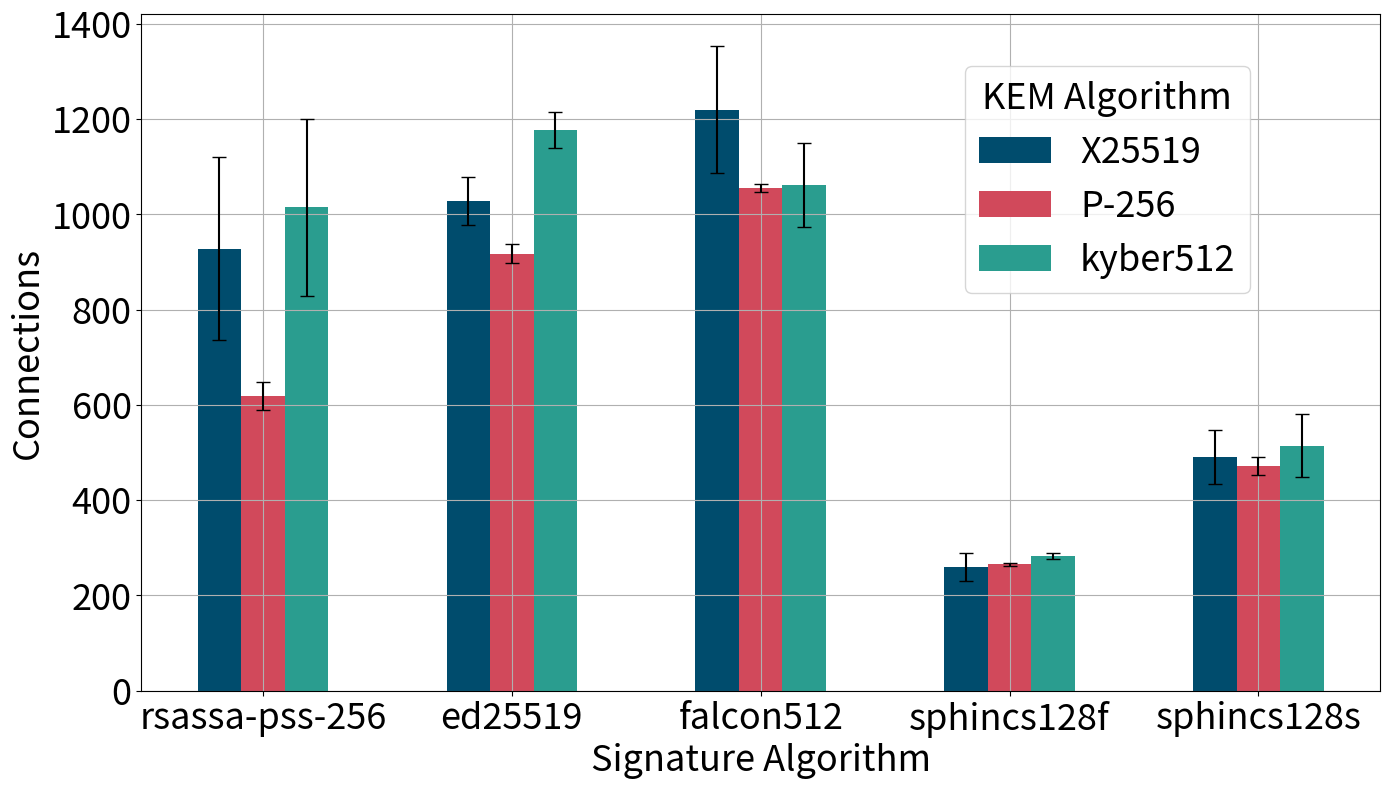

Generate this figure with matplotlib:
import pandas as pd
import numpy as np
import matplotlib.pyplot as plt

data = {
    'Algorithm': [
        'rsassa-pss-256', 'ed25519', 'falcon512', 'sphincs128f', 'sphincs128s'
    ],
    'X25519 run1': [1259.41, 882.74, 1290.91, 245.28, 500],
    'X25519 run2': [1282.41, 883.68, 1264.73, 240, 475],
    'X25519 run3': [915, 884.55, 949.88, 255.87, 462.5],
    'X25519 run4': [832.88, 874.25, 1072.97, 268.29, 475],
    'X25519 run5': [957.08, 992.82, 1294.59, 263.46, 633.33],
    'X25519 run6': [931.02, 1048.67, 860.96, 274.52, 450],
    'X25519 run7': [973.27, 1064.57, 1280.2, 255.34, 542.86],
    'X25519 run8': [1008.6, 1054.56, 1246.79, 224.3, 542.86],
    'X25519 run9': [945.45, 1053.11, 1294.54, 231.48, 292.31],
    'X25519 run10': [1139.52, 1058.44, 1245.91, 226.61, 528.57],
    'X25519 run11': [1021.1, 1048.58, 1280.59, 163.41, 475],
    'X25519 run12': [1004.69, 910.48, 1289.71, 230.48, 542.86],
    'X25519 run13': [840.83, 968.56, 1284.56, 267.48, 542.86],
    'X25519 run14': [1038.6, 1051.42, 1266.91, 275.48, 475],
    'X25519 run15': [881.86, 1050.53, 1281.82, 221.15, 487.5],
    'X25519 run16': [959.17, 1033.39, 1289.88, 205.61, 542.86],
    'X25519 run17': [799.55, 1041.61, 1256.56, 211.54, 475],
    'X25519 run18': [1094.39, 1055.6, 1289.68, 197.82, 475],
    'X25519 run19': [1196.7, 1045.47, 1290.15, 200.46, 475],
    'X25519 run20': [1264.56, 1056.58, 1234.87, 197.69, 542.86],
    'X25519 run21': [1224.64, 1049.29, 1059.09, 268.78, 462.5],
    'X25519 run22': [1098.15, 1032.62, 875.58, 267.59, 557.14],
    'X25519 run23': [1089.57, 1054.63, 1322.92, 284.95, 437.5],
    'X25519 run24': [1062.67, 1060.43, 1255.53, 283.82, 475],
    'X25519 run25': [1067.44, 1047.59, 1298.01, 267.45, 542.86],
    'X25519 run26': [1031.19, 1048.06, 1251.2, 272.12, 542.86],
    'X25519 run27': [1027.4, 1048.66, 1289.16, 277.51, 475],
    'X25519 run28': [1128.04, 1061.47, 1297.78, 273.71, 487.5],
    'X25519 run29': [1099.07, 1049.37, 1292.36, 281.34, 414.29],
    'X25519 run30': [1032.27, 1043.72, 1286.52, 277.03, 462.5],
    'X25519 run31': [717.7, 1038.38, 1271.29, 279.43, 475],
    'X25519 run32': [799.11, 1070.4, 1297.27, 281.64, 433.33],
    'X25519 run33': [842.92, 1059.68, 1277.75, 283.41, 475],
    'X25519 run34': [946.12, 1040.54, 1274.88, 279.9, 542.86],
    'X25519 run35': [917.51, 1051.5, 1242.79, 284.39, 487.5],
    'X25519 run36': [959.72, 1061.14, 1242.26, 284.13, 475],
    'X25519 run37': [945.7, 1053.75, 1267.4, 273.33, 542.86],
    'X25519 run38': [862.44, 1061.68, 1281.17, 280.38, 487.5],
    'X25519 run39': [879.82, 1054.17, 1271.01, 281.16, 475],
    'X25519 run40': [794.67, 1038.04, 1286.73, 273.11, 542.86],
    'X25519 run41': [817.27, 1025.09, 1203.12, 282.21, 542.86],
    'X25519 run42': [674.24, 1022.2, 911.86, 281.64, 542.86],
    'X25519 run43': [655.26, 1018.86, 744.22, 275.94, 487.5],
    'X25519 run44': [787.28, 1034.59, 1277.91, 283.57, 475],
    'X25519 run45': [625.11, 1045.21, 1258.37, 284.8, 542.86],
    'X25519 run46': [713.91, 1036.04, 1287.53, 287.32, 475],
    'X25519 run47': [661.3, 1023.26, 1257.79, 281.25, 292.31],
    'X25519 run48': [633.61, 1043.04, 1288.21, 283.65, 487.5],
    'X25519 run49': [542.61, 1002.54, 1255.53, 278.47, 475],
    'X25519 run50': [390.22, 1056.75, 989.86, 264.15, 475],
    'P-256 run1': [608.37, 940.08, 1040.51, 268.22, 422.22],
    'P-256 run2': [508.79, 897.56, 1055.11, 267.44, 475],
    'P-256 run3': [638.43, 877.9, 1034.81, 271.83, 542.86],
    'P-256 run4': [637.21, 993.57, 1057.14, 265.74, 475],
    'P-256 run5': [477.42, 990.08, 1035.66, 265.42, 475],
    'P-256 run6': [615.54, 899.81, 1052.61, 276.08, 433.33],
    'P-256 run7': [590.5, 872.59, 1058.1, 273.24, 475],
    'P-256 run8': [597.65, 906.2, 1065.07, 267.91, 475],
    'P-256 run9': [617.35, 973.29, 1067.99, 269.34, 475],
    'P-256 run10': [588.78, 915.38, 1067.35, 263.83, 475],
    'P-256 run11': [614.88, 905.68, 1037.94, 266.13, 400],
    'P-256 run12': [628.61, 903.86, 1073.53, 265.83, 522.22],
    'P-256 run13': [654.24, 912.89, 1067.43, 269.03, 450],
    'P-256 run14': [645.35, 910.69, 1058.45, 264.12, 480],
    'P-256 run15': [625.28, 920.05, 1067.05, 264.67, 475],
    'P-256 run16': [632.12, 923.52, 1054.35, 268.77, 475],
    'P-256 run17': [654.43, 925.29, 1049.85, 265.33, 462.86],
    'P-256 run18': [652.9, 925.22, 1064.45, 266.23, 475],
    'P-256 run19': [631.3, 924.17, 1049.45, 262.87, 475],
    'P-256 run20': [647.25, 913.62, 1051.7, 261.47, 462.86],
    'P-256 run21': [622.49, 911.39, 1061.92, 265.49, 475],
    'P-256 run22': [612.95, 908.9, 1056.02, 267.54, 462.86],
    'P-256 run23': [639.37, 916.49, 1061.08, 266.5, 475],
    'P-256 run24': [648.41, 921.06, 1060.45, 262.72, 475],
    'P-256 run25': [617.56, 912.95, 1058.71, 262.76, 475],
    'P-256 run26': [614.52, 913.21, 1046.62, 264.7, 475],
    'P-256 run27': [620.48, 913.54, 1049.87, 263.82, 475],
    'P-256 run28': [619.62, 912.46, 1048.94, 263.33, 475],
    'P-256 run29': [628.19, 911.23, 1060.14, 265.37, 475],
    'P-256 run30': [617.52, 915.38, 1046.63, 263.17, 462.86],
    'P-256 run31': [625.74, 918.25, 1067.09, 263.81, 475],
    'P-256 run32': [631.84, 918.35, 1054.94, 264.9, 475],
    'P-256 run33': [614.93, 919.61, 1047.67, 264.29, 475],
    'P-256 run34': [612.11, 920.78, 1061.01, 264.36, 475],
    'P-256 run35': [620.96, 915.65, 1046.87, 263.77, 475],
    'P-256 run36': [617.21, 913.45, 1056.68, 266.01, 475],
    'P-256 run37': [625.64, 914.89, 1047.56, 264.38, 475],
    'P-256 run38': [629.7, 919.03, 1051.56, 263.46, 475],
    'P-256 run39': [628.68, 917.7, 1044.52, 264.47, 475],
    'P-256 run40': [630.33, 915.86, 1067.32, 263.52, 475],
    'P-256 run41': [621.47, 913.56, 1048.67, 264.1, 475],
    'P-256 run42': [624.14, 914.29, 1045.21, 262.86, 475],
    'P-256 run43': [620.5, 914.23, 1061.57, 264.38, 475],
    'P-256 run44': [622.39, 912.65, 1055.41, 263.56, 475],
    'P-256 run45': [620.12, 912.96, 1062.73, 262.69, 475],
    'P-256 run46': [621.57, 914.02, 1055.04, 264.23, 475],
    'P-256 run47': [618.26, 912.21, 1044.84, 265.58, 475],
    'P-256 run48': [621.39, 913.94, 1063.91, 263.21, 475],
    'P-256 run49': [620.56, 912.14, 1062.84, 263.6, 475],
    'P-256 run50': [623.07, 913.86, 1061.12, 264.03, 475],
    'kyber512 run1': [1075, 1192.28, 1106.35, 273.47, 528.57],
    'kyber512 run2': [1164.14, 1163.93, 1092.77, 277.25, 542.86],
    'kyber512 run3': [1023.67, 1203.34, 1108.15, 283.09, 487.5],
    'kyber512 run4': [1199.06, 1174.17, 1102.23, 283.57, 542.86],
    'kyber512 run5': [1104.46, 1195.74, 1118.52, 271.63, 542.86],
    'kyber512 run6': [997.57, 1176.82, 1119.67, 285.51, 542.86],
    'kyber512 run7': [1051.74, 1184.43, 1118.11, 280.38, 542.86],
    'kyber512 run8': [1167.01, 1198.71, 1105.28, 282.69, 542.86],
    'kyber512 run9': [1198.44, 1171.64, 1021.43, 285.92, 487.5],
    'kyber512 run10': [1063.51, 1182, 1010.99, 282.3, 475],
    'kyber512 run11': [1011.76, 1185.5, 1115.61, 282.69, 411.11],
    'kyber512 run12': [893.09, 1186.92, 1096.08, 273.02, 487.5],
    'kyber512 run13': [917.06, 1204.27, 1089.78, 283.09, 542.86],
    'kyber512 run14': [1194.86, 1195.55, 1114.99, 279.81, 542.86],
    'kyber512 run15': [1192.31, 1198.13, 1091.37, 282.3, 485.71],
    'kyber512 run16': [1206.79, 1167.58, 1106.5, 268.37, 200],
    'kyber512 run17': [1222.37, 1177.37, 1083.67, 280.95, 542.86],
    'kyber512 run18': [1185.84, 1187.92, 1119.67, 283.57, 475],
    'kyber512 run19': [1185.71, 1189.15, 1102.66, 288.29, 542.86],
    'kyber512 run20': [1125.45, 1215.38, 986.39, 286.27, 542.86],
    'kyber512 run21': [1093.66, 1190.77, 788.98, 281.9, 475],
    'kyber512 run22': [1323.47, 1197.02, 988.31, 285.78, 542.86],
    'kyber512 run23': [1169.19, 1176.45, 1091.06, 282.13, 542.86],
    'kyber512 run24': [1141.92, 1186.29, 1104.98, 285.29, 557.14],
    'kyber512 run25': [1121.78, 1187.45, 1108.4, 283.57, 542.86],
    'kyber512 run26': [1129, 1170.15, 886.97, 283.01, 475],
    'kyber512 run27': [1181.54, 1200.56, 816.27, 284.13, 542.86],
    'kyber512 run28': [1254.4, 1186.58, 800.64, 282.61, 583.33],
    'kyber512 run29': [1139.41, 1177.72, 900.42, 284.13, 542.86],
    'kyber512 run30': [966.82, 1175.36, 1101.43, 284.39, 542.86],
    'kyber512 run31': [894.84, 1194.42, 1097.78, 282.04, 475],
    'kyber512 run32': [864.57, 1161.88, 974.48, 283.41, 542.86],
    'kyber512 run33': [429.59, 1185.29, 885.03, 281.16, 633.33],
    'kyber512 run34': [510.29, 1159.49, 1108.16, 285.99, 557.14],
    'kyber512 run35': [570.61, 1198.89, 1084.97, 291.54, 542.86],
    'kyber512 run36': [844.29, 1200.56, 1118.11, 288.78, 542.86],
    'kyber512 run37': [936.57, 1195.76, 1093.76, 286.76, 542.86],
    'kyber512 run38': [843.93, 1189.63, 1105.7, 287.86, 312.5],
    'kyber512 run39': [1032.68, 1211.86, 1107.13, 279.33, 475],
    'kyber512 run40': [942.47, 1177.88, 1087.7, 283.9, 542.86],
    'kyber512 run41': [846.45, 1171.01, 1121.37, 288.24, 542.86],
    'kyber512 run42': [1049.1, 1179.82, 1100.61, 282.21, 542.86],
    'kyber512 run43': [934.1, 1197.03, 1096.77, 288.67, 528.57],
    'kyber512 run44': [877.98, 1180.66, 1096.75, 284.13, 542.86],
    'kyber512 run45': [790.09, 1155.93, 1122.96, 250, 542.86],
    'kyber512 run46': [958.41, 1204.87, 1106.75, 287.68, 557.14],
    'kyber512 run47': [1066.36, 1168.5, 1103.86, 290.55, 475],
    'kyber512 run48': [1000, 1113.68, 1099.39, 267.32, 450],
    'kyber512 run49': [740.09, 1036.81, 1102.44, 287.86, 475],
    'kyber512 run50': [892.16, 993.63, 1106.73, 288.24, 542.86]
}


# Convertir a DataFrame
df = pd.DataFrame(data)


# Calcular la media y la desviación estándar
df['X25519_mean'] = df[[col for col in df.columns if col.startswith('X25519')]].mean(axis=1)
df['X25519_std'] = df[[col for col in df.columns if col.startswith('X25519')]].std(axis=1)

df['P-256_mean'] = df[[col for col in df.columns if col.startswith('P-256')]].mean(axis=1)
df['P-256_std'] = df[[col for col in df.columns if col.startswith('P-256')]].std(axis=1)

df['kyber512_mean'] = df[[col for col in df.columns if col.startswith('kyber512')]].mean(axis=1)
df['kyber512_std'] = df[[col for col in df.columns if col.startswith('kyber512')]].std(axis=1)

# Mostrar las estadísticas en la gráfica
fig, ax = plt.subplots(figsize=(14, 8))

# Define print-friendly colors
colors = ['#004c6d', '#d1495b', '#2a9d8f']

# Bar width
bar_width = 0.35
index = np.arange(len(df)) *2


# Crear las barras con errores y centrarlas adecuadamente
bars1 = ax.bar(index - bar_width, df['X25519_mean'], bar_width, yerr=df['X25519_std'], capsize=5, label='X25519', color=colors[0])
bars2 = ax.bar(index, df['P-256_mean'], bar_width, yerr=df['P-256_std'], capsize=5, label='P-256', color=colors[1])
bars3 = ax.bar(index + bar_width, df['kyber512_mean'], bar_width, yerr=df['kyber512_std'], capsize=5, label='kyber512', color=colors[2])


# Adding labels, title, and legend
ax.set_xlabel('Signature Algorithm', fontsize=26)
ax.set_ylabel('Connections', fontsize=26)
#ax.set_title('Statistical Analysis of Connections', fontsize=20)
ax.set_xticks(index)
ax.set_xticklabels(df['Algorithm'], fontsize=26, ha='center')

# Place the legend inside the plot with title 'KEM Algorithm'
legend = ax.legend(fontsize=26, loc='upper left', bbox_to_anchor=(0.65, 0.95), title='KEM Algorithm')
plt.setp(legend.get_title(), fontsize=26)

# Add grid
ax.grid(True)

# Make the numbers on the axes larger for better readability
ax.tick_params(axis='both', which='major', labelsize=26)

plt.tight_layout()

# Save the plot as a PNG file
plt.savefig('./Nivel1Connections.png')

plt.show()
